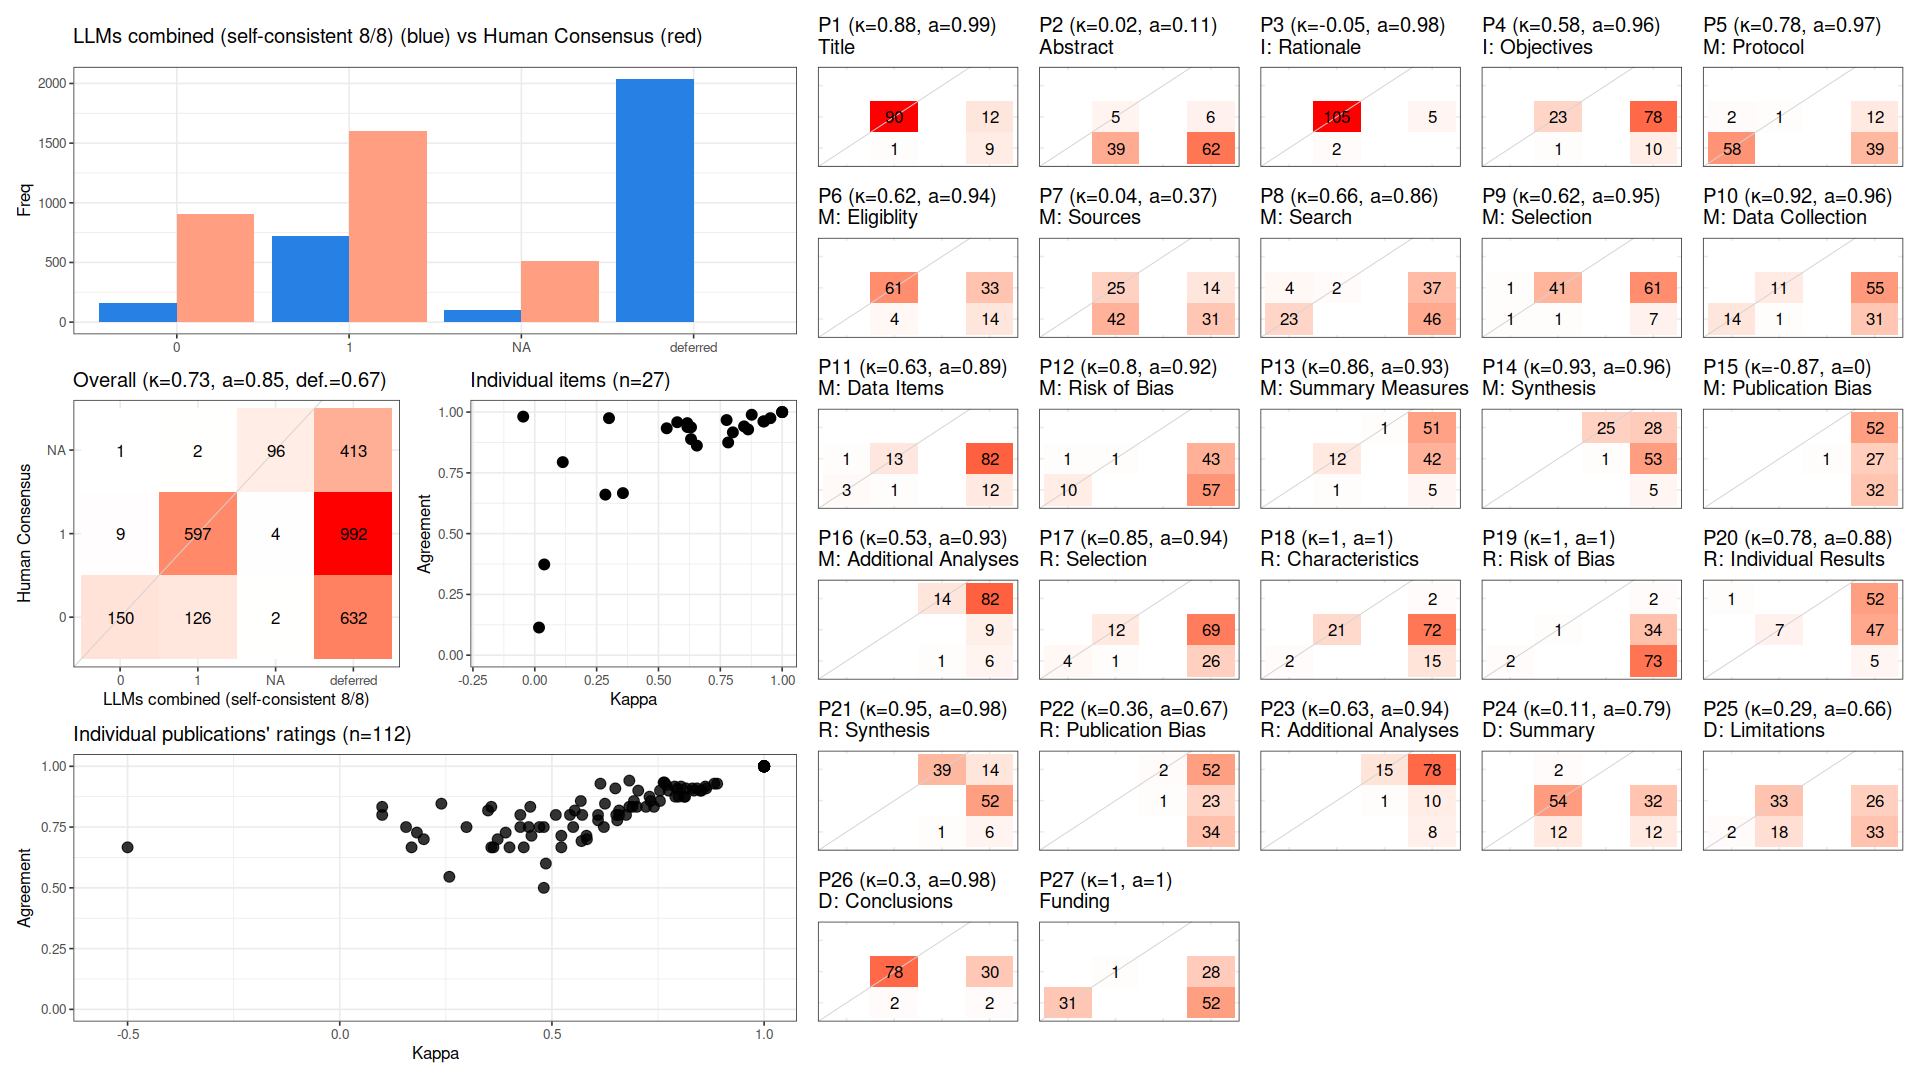

The file beside this chart, header and first rows:
, cohen_kappa_w, cohen_kappa_w_ci_low, cohen_kappa_w_ci_high, agreement, agreement_ci_low, agreement_ci_high, deferring_fraction, deferring_fraction_ci_low, deferring_fraction_ci_high
combined, 0.7321, 0.686, 0.7723, 0.8541, 0.8326, 0.8738, 0.6736, 0.6485, 0.6964
P1, 0.8769, NA, NA, 0.989, NA, NA, 0.1875, NA, NA
P2, 0.0171, NA, NA, 0.1136, NA, NA, 0.6071, NA, NA
P3, -0.04673, NA, NA, 0.9813, NA, NA, 0.04464, NA, NA
P4, 0.5758, NA, NA, 0.9583, NA, NA, 0.7857, NA, NA
P5, 0.7753, NA, NA, 0.9672, NA, NA, 0.4554, NA, NA
P6, 0.6171, NA, NA, 0.9385, NA, NA, 0.4196, NA, NA
P7, 0.03823, NA, NA, 0.3731, NA, NA, 0.4018, NA, NA
P8, 0.6551, NA, NA, 0.8621, NA, NA, 0.7411, NA, NA
P9, 0.6164, NA, NA, 0.9545, NA, NA, 0.6071, NA, NA
P10, 0.9241, NA, NA, 0.9615, NA, NA, 0.7679, NA, NA
P11, 0.6316, NA, NA, 0.8889, NA, NA, 0.8393, NA, NA
P12, 0.8007, NA, NA, 0.9167, NA, NA, 0.8929, NA, NA
P13, 0.8624, NA, NA, 0.9286, NA, NA, 0.875, NA, NA
P14, 0.927, NA, NA, 0.9615, NA, NA, 0.7679, NA, NA
P15, -0.8667, NA, NA, 0, NA, NA, 0.9911, NA, NA
P16, 0.5333, NA, NA, 0.9333, NA, NA, 0.8661, NA, NA
P17, 0.8459, NA, NA, 0.9412, NA, NA, 0.8482, NA, NA
P18, 1, NA, NA, 1, NA, NA, 0.7946, NA, NA
P19, 1, NA, NA, 1, NA, NA, 0.9732, NA, NA
P20, 0.7817, NA, NA, 0.875, NA, NA, 0.9286, NA, NA
P21, 0.9525, NA, NA, 0.975, NA, NA, 0.6429, NA, NA
P22, 0.3563, NA, NA, 0.6667, NA, NA, 0.9732, NA, NA
P23, 0.6316, NA, NA, 0.9375, NA, NA, 0.8571, NA, NA
P24, 0.1131, NA, NA, 0.7941, NA, NA, 0.3929, NA, NA
P25, 0.2854, NA, NA, 0.6604, NA, NA, 0.5268, NA, NA
P26, 0.3, NA, NA, 0.975, NA, NA, 0.2857, NA, NA
P27, 1, NA, NA, 1, NA, NA, 0.7143, NA, NA
